Run: headless pygame with SDL's dummy video driver; simulated clock (each Clock.tick advances the game by its frame time, no real sleeping); random seed 0; keys injected as events and as key.get_pressed() state; no mouse input.
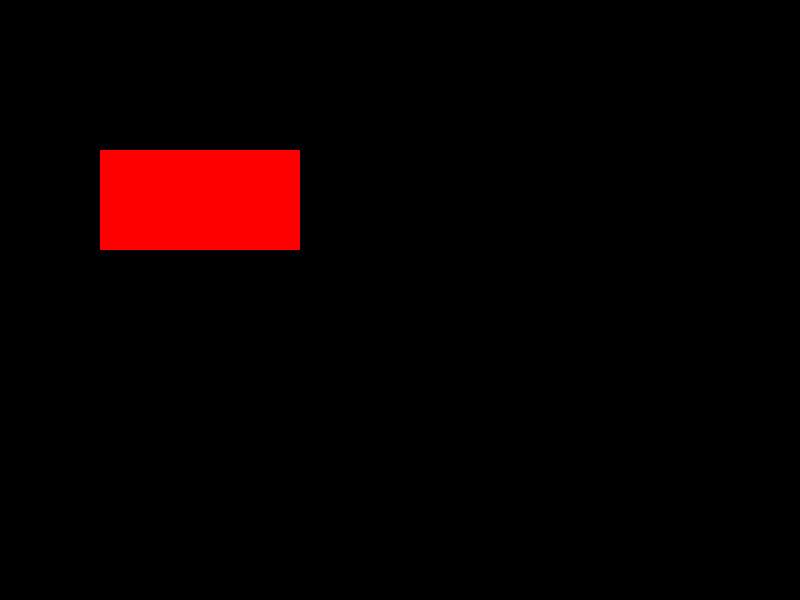
Frame 1 of 4 · flips 1–60 · no input
Frame 2 of 4 · flips 61–180 · tapped SPACE, RETURN · held RIGHT (→), D · screen unchanged from frame 1, image omitted
Frame 3 of 4 · flips 181–300 · held DOWN (↓), S · screen unchanged from frame 2, image omitted
Frame 4 of 4 · flips 301–420 · held LEFT (←), A, UP (↑), W · screen unchanged from frame 3, image omitted

The pygame program that drew these frames:

import pygame
pygame.init()  # Inicia todos los módulos de Pygame

# Configurar pantalla
ANCHO, ALTO = 800, 600  # Definir el ancho y alto de la ventana
pantalla = pygame.display.set_mode((ANCHO, ALTO))  # Crea la ventana del juego
pygame.display.set_caption("Dibujar rectángulo en Pygame")  # Establece un título para la ventana

# Define los colores
ROJO = (255, 0, 0)  # Define el color rojo en formato RGB

# Bucle del juego
ejecutando = True  # Variable que controla si el juego está ejecutando
while ejecutando:  # Bucle principal del juego
    for evento in pygame.event.get():  # Captura los eventos que ocurren
        if evento.type == pygame.QUIT:  # Si se detecta el evento al cerrar la ventana
            ejecutando = False  # Se cambia la variable para salir del bucle

    # Limpiar pantalla antes de redibujar
    pantalla.fill((0, 0, 0))  # Rellena la pantalla de color negro (RGB: 0, 0, 0)

    # Dibujar un rectángulo en la pantalla
    pygame.draw.rect(pantalla, ROJO, (100, 150, 200, 100))  # Dibuja un rectángulo rojo

    # Actualizar la pantalla
    pygame.display.flip()  # Refresca la pantalla para mostrar los cambios

# Salir del juego cuando el bucle termine
pygame.quit()
